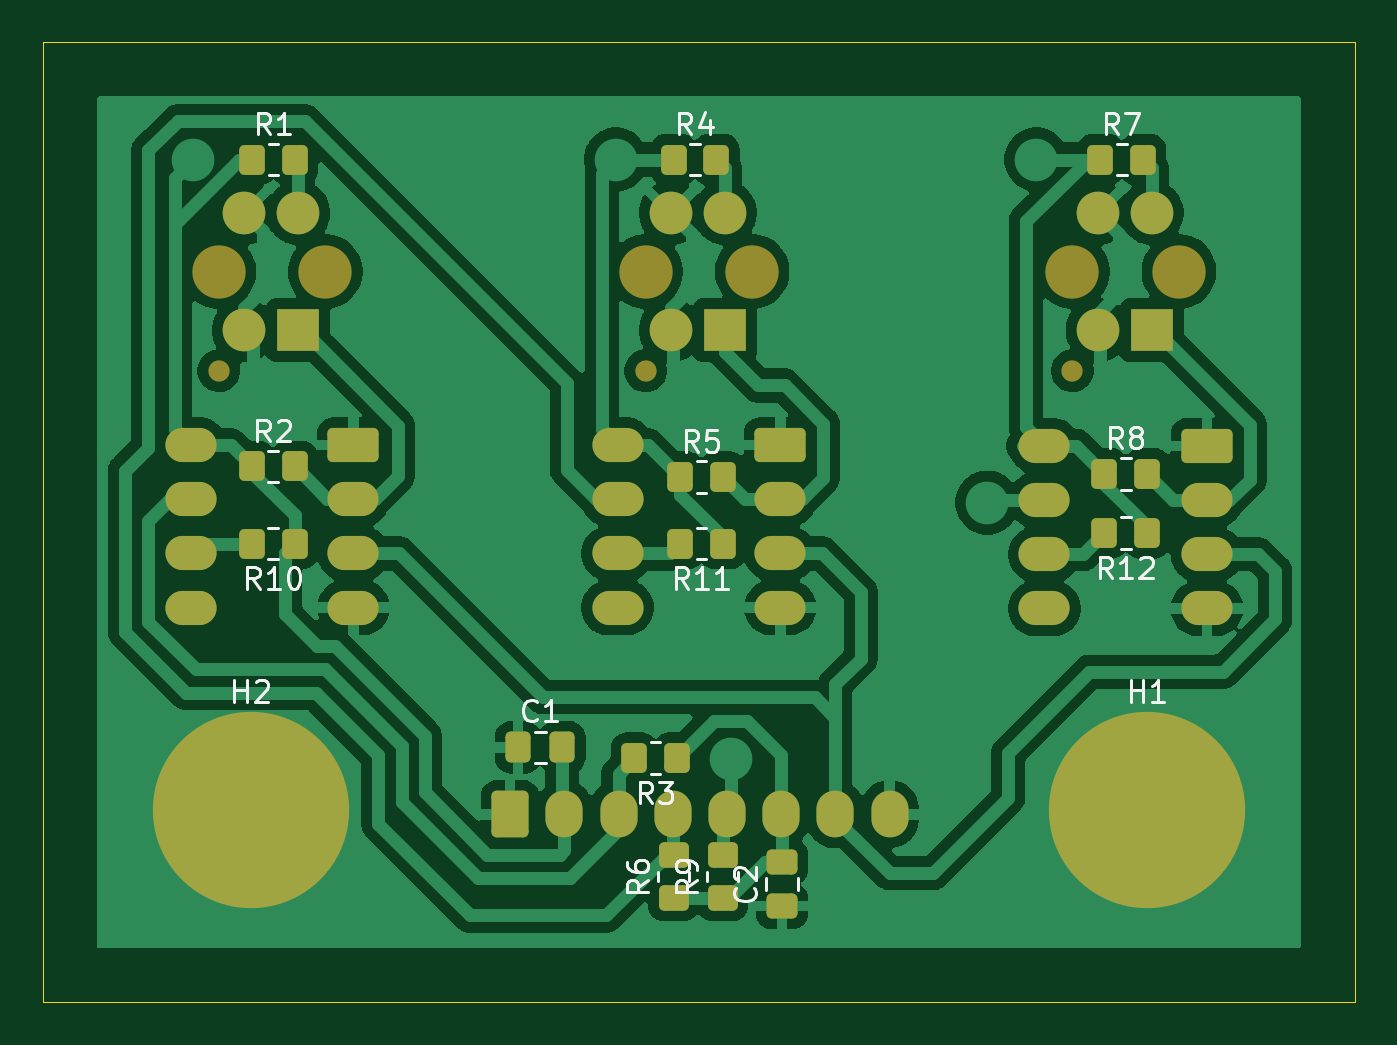
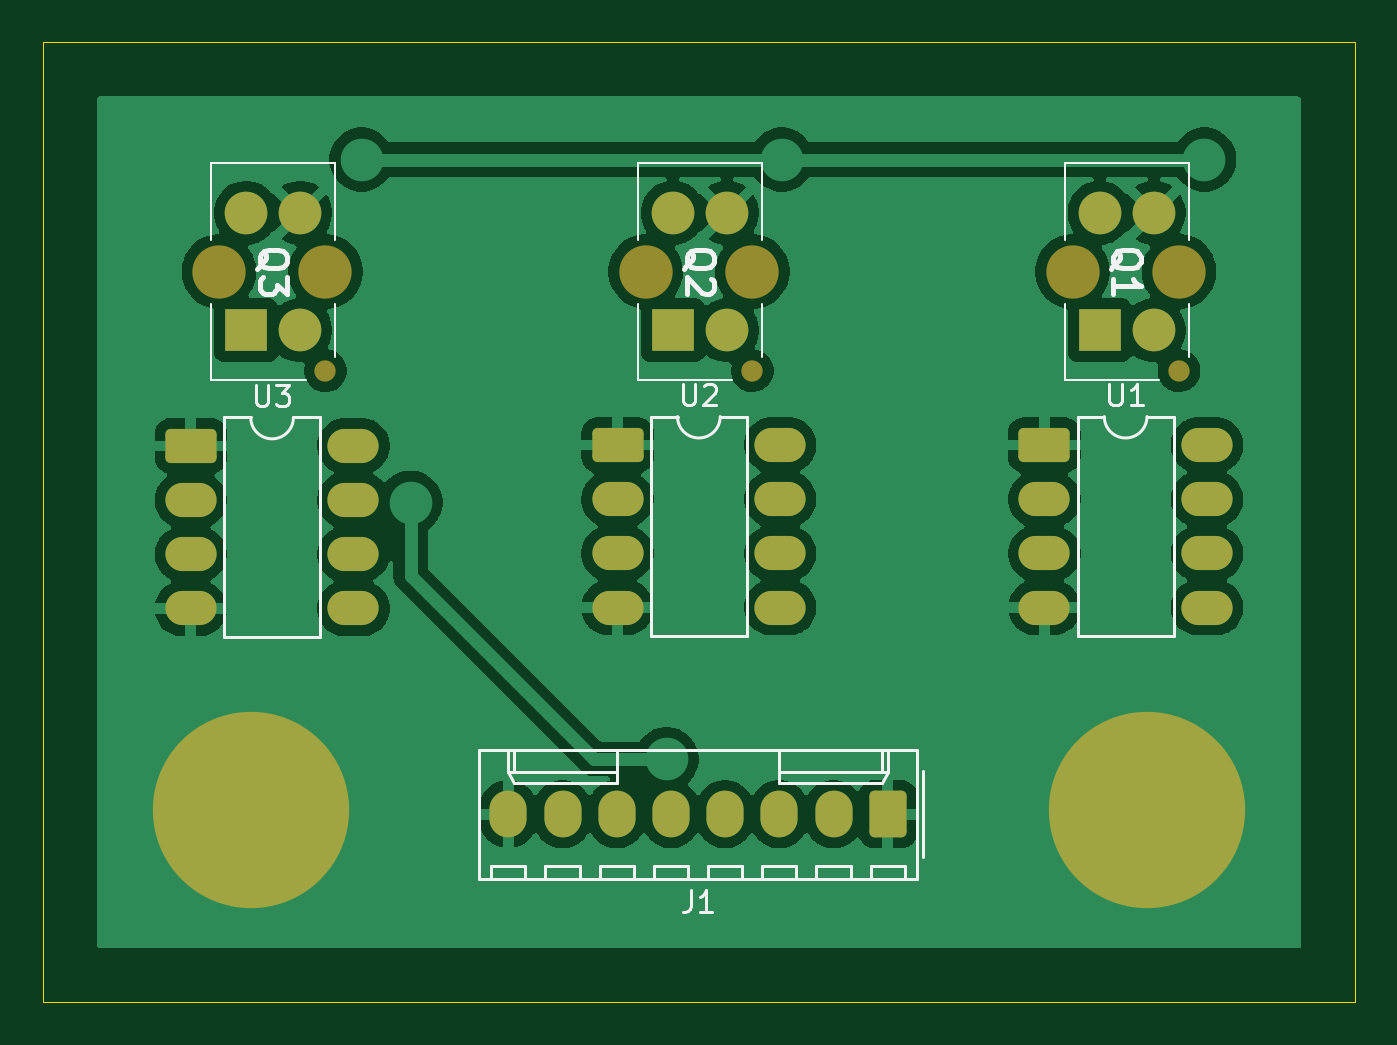
Circuit board: 9 layer files. Board 61.5 x 45.0 mm.
- bottom_copper: Line following V2-B_Cu.gbr (80477 bytes)
- bottom_mask: Line following V2-B_Mask.gbr (3049 bytes)
- paste: Line following V2-B_Paste.gbr (460 bytes)
- bottom_silk: Line following V2-B_Silkscreen.gbr (12175 bytes)
- outline: Line following V2-Edge_Cuts.gbr (612 bytes)
- top_copper: Line following V2-F_Cu.gbr (92145 bytes)
- top_mask: Line following V2-F_Mask.gbr (4533 bytes)
- paste: Line following V2-F_Paste.gbr (2484 bytes)
- top_silk: Line following V2-F_Silkscreen.gbr (19918 bytes)

=== bottom_copper: Line following V2-B_Cu.gbr (80477 bytes, source omitted) ===
=== bottom_mask: Line following V2-B_Mask.gbr (3049 bytes, source withheld) ===
=== paste: Line following V2-B_Paste.gbr ===
%TF.GenerationSoftware,KiCad,Pcbnew,9.0.4*%
%TF.CreationDate,2026-02-19T09:19:54+00:00*%
%TF.ProjectId,Line following V2,4c696e65-2066-46f6-9c6c-6f77696e6720,rev?*%
%TF.SameCoordinates,Original*%
%TF.FileFunction,Paste,Bot*%
%TF.FilePolarity,Positive*%
%FSLAX46Y46*%
G04 Gerber Fmt 4.6, Leading zero omitted, Abs format (unit mm)*
G04 Created by KiCad (PCBNEW 9.0.4) date 2026-02-19 09:19:54*
%MOMM*%
%LPD*%
G01*
G04 APERTURE LIST*
G04 APERTURE END LIST*
M02*

=== bottom_silk: Line following V2-B_Silkscreen.gbr (12175 bytes, source omitted) ===
=== outline: Line following V2-Edge_Cuts.gbr ===
%TF.GenerationSoftware,KiCad,Pcbnew,9.0.4*%
%TF.CreationDate,2026-02-19T09:19:54+00:00*%
%TF.ProjectId,Line following V2,4c696e65-2066-46f6-9c6c-6f77696e6720,rev?*%
%TF.SameCoordinates,Original*%
%TF.FileFunction,Profile,NP*%
%FSLAX46Y46*%
G04 Gerber Fmt 4.6, Leading zero omitted, Abs format (unit mm)*
G04 Created by KiCad (PCBNEW 9.0.4) date 2026-02-19 09:19:54*
%MOMM*%
%LPD*%
G01*
G04 APERTURE LIST*
%TA.AperFunction,Profile*%
%ADD10C,0.050000*%
%TD*%
G04 APERTURE END LIST*
D10*
X62935000Y-19500000D02*
X124435000Y-19500000D01*
X124435000Y-64500000D01*
X62935000Y-64500000D01*
X62935000Y-19500000D01*
M02*

=== top_copper: Line following V2-F_Cu.gbr (92145 bytes, source omitted) ===
=== top_mask: Line following V2-F_Mask.gbr ===
%TF.GenerationSoftware,KiCad,Pcbnew,9.0.4*%
%TF.CreationDate,2026-02-19T09:19:54+00:00*%
%TF.ProjectId,Line following V2,4c696e65-2066-46f6-9c6c-6f77696e6720,rev?*%
%TF.SameCoordinates,Original*%
%TF.FileFunction,Soldermask,Top*%
%TF.FilePolarity,Negative*%
%FSLAX46Y46*%
G04 Gerber Fmt 4.6, Leading zero omitted, Abs format (unit mm)*
G04 Created by KiCad (PCBNEW 9.0.4) date 2026-02-19 09:19:54*
%MOMM*%
%LPD*%
G01*
G04 APERTURE LIST*
G04 Aperture macros list*
%AMRoundRect*
0 Rectangle with rounded corners*
0 $1 Rounding radius*
0 $2 $3 $4 $5 $6 $7 $8 $9 X,Y pos of 4 corners*
0 Add a 4 corners polygon primitive as box body*
4,1,4,$2,$3,$4,$5,$6,$7,$8,$9,$2,$3,0*
0 Add four circle primitives for the rounded corners*
1,1,$1+$1,$2,$3*
1,1,$1+$1,$4,$5*
1,1,$1+$1,$6,$7*
1,1,$1+$1,$8,$9*
0 Add four rect primitives between the rounded corners*
20,1,$1+$1,$2,$3,$4,$5,0*
20,1,$1+$1,$4,$5,$6,$7,0*
20,1,$1+$1,$6,$7,$8,$9,0*
20,1,$1+$1,$8,$9,$2,$3,0*%
G04 Aperture macros list end*
%ADD10RoundRect,0.250000X-0.620000X-0.845000X0.620000X-0.845000X0.620000X0.845000X-0.620000X0.845000X0*%
%ADD11O,1.740000X2.190000*%
%ADD12RoundRect,0.250000X0.350000X0.450000X-0.350000X0.450000X-0.350000X-0.450000X0.350000X-0.450000X0*%
%ADD13RoundRect,0.250000X-0.337500X-0.475000X0.337500X-0.475000X0.337500X0.475000X-0.337500X0.475000X0*%
%ADD14RoundRect,0.250000X0.475000X-0.337500X0.475000X0.337500X-0.475000X0.337500X-0.475000X-0.337500X0*%
%ADD15RoundRect,0.250000X0.450000X-0.350000X0.450000X0.350000X-0.450000X0.350000X-0.450000X-0.350000X0*%
%ADD16C,1.000000*%
%ADD17C,2.500000*%
%ADD18R,2.000000X2.000000*%
%ADD19C,2.000000*%
%ADD20RoundRect,0.250000X-0.350000X-0.450000X0.350000X-0.450000X0.350000X0.450000X-0.350000X0.450000X0*%
%ADD21O,2.400000X1.600000*%
%ADD22RoundRect,0.250000X0.950000X0.550000X-0.950000X0.550000X-0.950000X-0.550000X0.950000X-0.550000X0*%
%ADD23C,9.200000*%
%ADD24C,5.700000*%
G04 APERTURE END LIST*
D10*
%TO.C,J1*%
X84840000Y-55680000D03*
D11*
X87380000Y-55680000D03*
X89920000Y-55680000D03*
X92460000Y-55680000D03*
X95000000Y-55680000D03*
X97540000Y-55680000D03*
X100080000Y-55680000D03*
X102620000Y-55680000D03*
%TD*%
D12*
%TO.C,R12*%
X114690000Y-42500000D03*
X112690000Y-42500000D03*
%TD*%
%TO.C,R11*%
X94810000Y-43000000D03*
X92810000Y-43000000D03*
%TD*%
%TO.C,R10*%
X74740000Y-43000000D03*
X72740000Y-43000000D03*
%TD*%
D13*
%TO.C,C1*%
X85212500Y-52550000D03*
X87287500Y-52550000D03*
%TD*%
D14*
%TO.C,C2*%
X97575000Y-59987500D03*
X97575000Y-57912500D03*
%TD*%
D15*
%TO.C,R6*%
X92500000Y-59600000D03*
X92500000Y-57600000D03*
%TD*%
D12*
%TO.C,R3*%
X92650000Y-53050000D03*
X90650000Y-53050000D03*
%TD*%
D15*
%TO.C,R9*%
X94800000Y-59600000D03*
X94800000Y-57600000D03*
%TD*%
D16*
%TO.C,Q1*%
X71190000Y-34900000D03*
D17*
X76180000Y-30250000D03*
X71190000Y-30250000D03*
D18*
X74910000Y-33000000D03*
D19*
X72370000Y-33000000D03*
X72370000Y-27500000D03*
X74910000Y-27500000D03*
%TD*%
D20*
%TO.C,R1*%
X74750000Y-25000000D03*
X72750000Y-25000000D03*
%TD*%
D21*
%TO.C,U3*%
X109880000Y-38420000D03*
X109880000Y-40960000D03*
X109880000Y-43500000D03*
X109880000Y-46040000D03*
X117500000Y-46040000D03*
X117500000Y-43500000D03*
X117500000Y-40960000D03*
D22*
X117500000Y-38420000D03*
%TD*%
D21*
%TO.C,U2*%
X89880000Y-38380000D03*
X89880000Y-40920000D03*
X89880000Y-43460000D03*
X89880000Y-46000000D03*
X97500000Y-46000000D03*
X97500000Y-43460000D03*
X97500000Y-40920000D03*
D22*
X97500000Y-38380000D03*
%TD*%
D21*
%TO.C,U1*%
X69880000Y-38380000D03*
X69880000Y-40920000D03*
X69880000Y-43460000D03*
X69880000Y-46000000D03*
X77500000Y-46000000D03*
X77500000Y-43460000D03*
X77500000Y-40920000D03*
D22*
X77500000Y-38380000D03*
%TD*%
D20*
%TO.C,R8*%
X114690000Y-39730000D03*
X112690000Y-39730000D03*
%TD*%
%TO.C,R7*%
X112500000Y-25000000D03*
X114500000Y-25000000D03*
%TD*%
%TO.C,R5*%
X94810000Y-39880000D03*
X92810000Y-39880000D03*
%TD*%
%TO.C,R4*%
X92500000Y-25000000D03*
X94500000Y-25000000D03*
%TD*%
%TO.C,R2*%
X74740000Y-39380000D03*
X72740000Y-39380000D03*
%TD*%
D23*
%TO.C,H2*%
X72685000Y-55500000D03*
D24*
X72685000Y-55500000D03*
%TD*%
%TO.C,H1*%
X114685000Y-55500000D03*
D23*
X114685000Y-55500000D03*
%TD*%
D19*
%TO.C,Q3*%
X114910000Y-27500000D03*
X112370000Y-27500000D03*
X112370000Y-33000000D03*
D18*
X114910000Y-33000000D03*
D17*
X111190000Y-30250000D03*
X116180000Y-30250000D03*
D16*
X111190000Y-34900000D03*
%TD*%
%TO.C,Q2*%
X91190000Y-34900000D03*
D17*
X96180000Y-30250000D03*
X91190000Y-30250000D03*
D18*
X94910000Y-33000000D03*
D19*
X92370000Y-33000000D03*
X92370000Y-27500000D03*
X94910000Y-27500000D03*
%TD*%
M02*

=== paste: Line following V2-F_Paste.gbr (2484 bytes, source withheld) ===
=== top_silk: Line following V2-F_Silkscreen.gbr (19918 bytes, source omitted) ===
